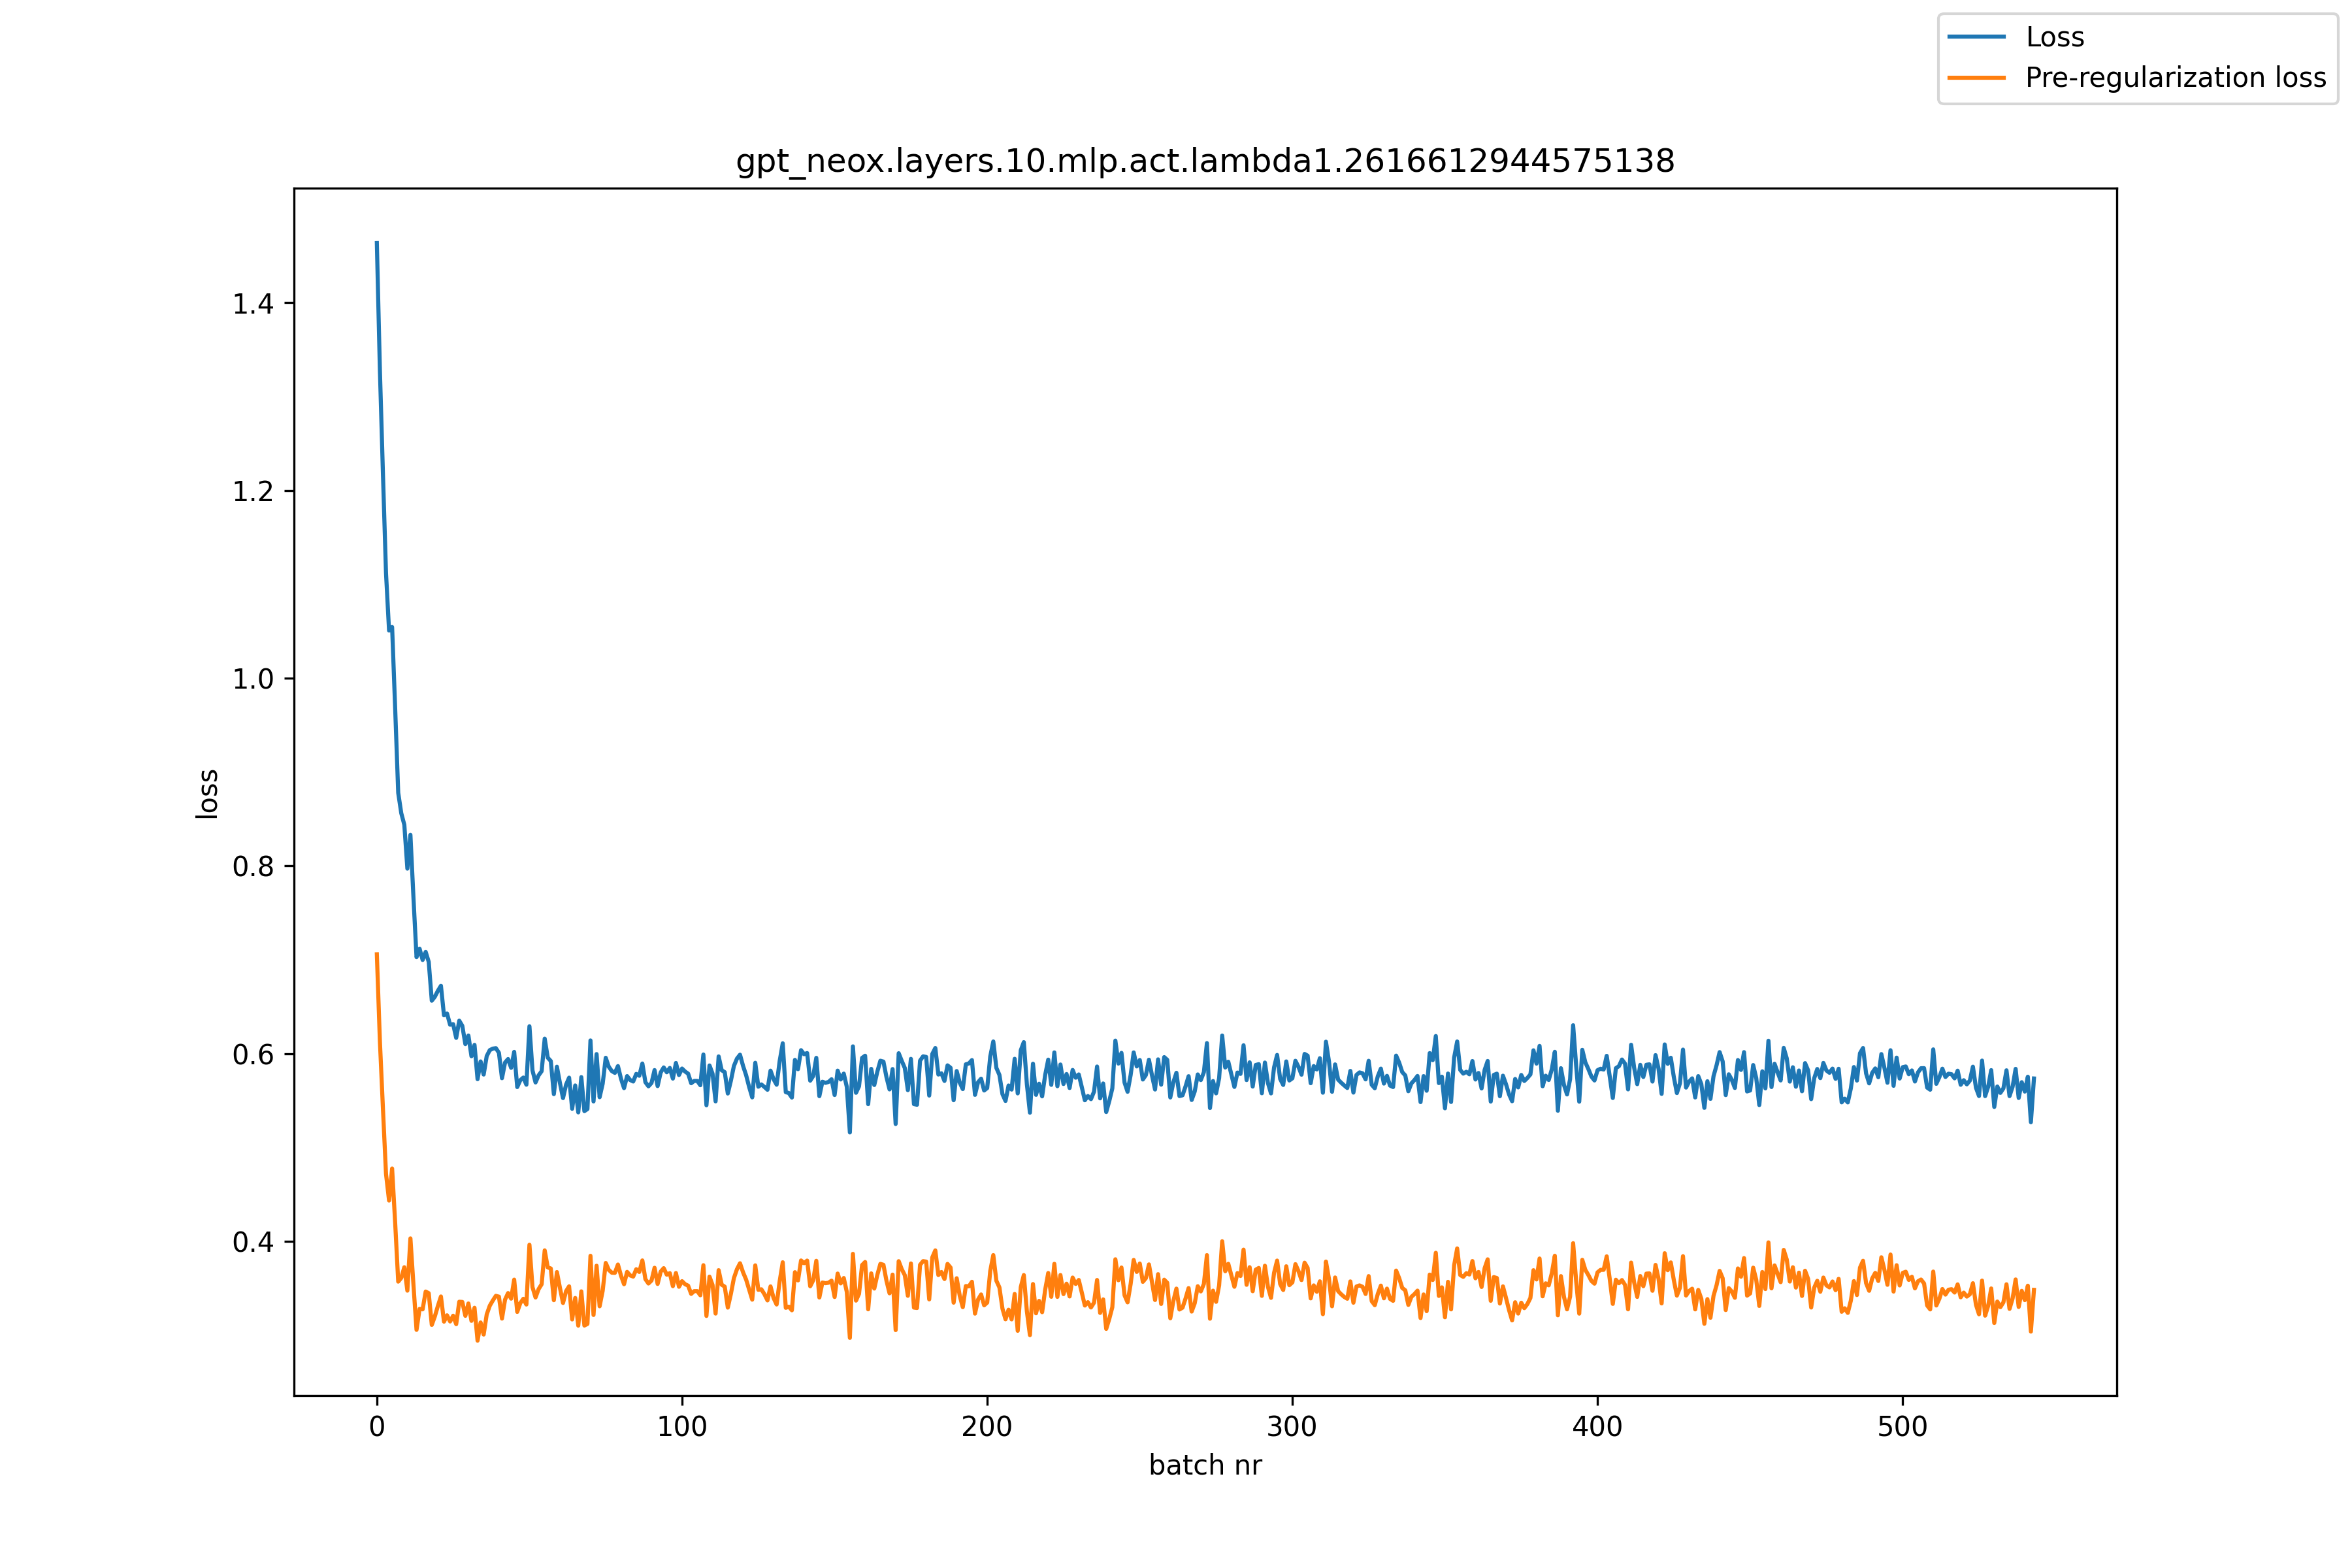

Source data for this figure (header and first rows):
, loss, pre_reg_loss
0, 1.464, 0.7058
1, 1.328, 0.6129
2, 1.217, 0.541
3, 1.112, 0.4717
4, 1.051, 0.4433
5, 1.054, 0.4775
6, 0.9679, 0.4197
7, 0.8778, 0.3569
8, 0.8561, 0.3609
9, 0.8438, 0.3723
10, 0.797, 0.3473
11, 0.833, 0.403
12, 0.7658, 0.3533
13, 0.7027, 0.3055
14, 0.7117, 0.3279
15, 0.6997, 0.3274
16, 0.7083, 0.3463
17, 0.6976, 0.3446
18, 0.6563, 0.3108
19, 0.6605, 0.3198
20, 0.6668, 0.331
21, 0.6722, 0.3411
22, 0.6407, 0.3143
23, 0.6426, 0.321
24, 0.6307, 0.3144
25, 0.6313, 0.3206
26, 0.6166, 0.3116
27, 0.635, 0.3355
28, 0.6295, 0.3352
29, 0.61, 0.3204
30, 0.6192, 0.3336
31, 0.5971, 0.3151
32, 0.6092, 0.329
33, 0.5727, 0.294
34, 0.5916, 0.3134
35, 0.5776, 0.3005
36, 0.5972, 0.3219
37, 0.6036, 0.3312
38, 0.6052, 0.3368
39, 0.6057, 0.3418
40, 0.6008, 0.3409
41, 0.5737, 0.3175
42, 0.5904, 0.3377
43, 0.5941, 0.3447
44, 0.5847, 0.3388
45, 0.6017, 0.359
46, 0.5642, 0.3246
47, 0.5715, 0.334
48, 0.5744, 0.3386
49, 0.5668, 0.3325
50, 0.629, 0.3962
51, 0.582, 0.351
52, 0.5692, 0.34
53, 0.5767, 0.3489
54, 0.5812, 0.3541
55, 0.6159, 0.3902
56, 0.5956, 0.3721
57, 0.592, 0.3709
58, 0.5567, 0.3371
59, 0.5859, 0.3671
... 484 more rows
